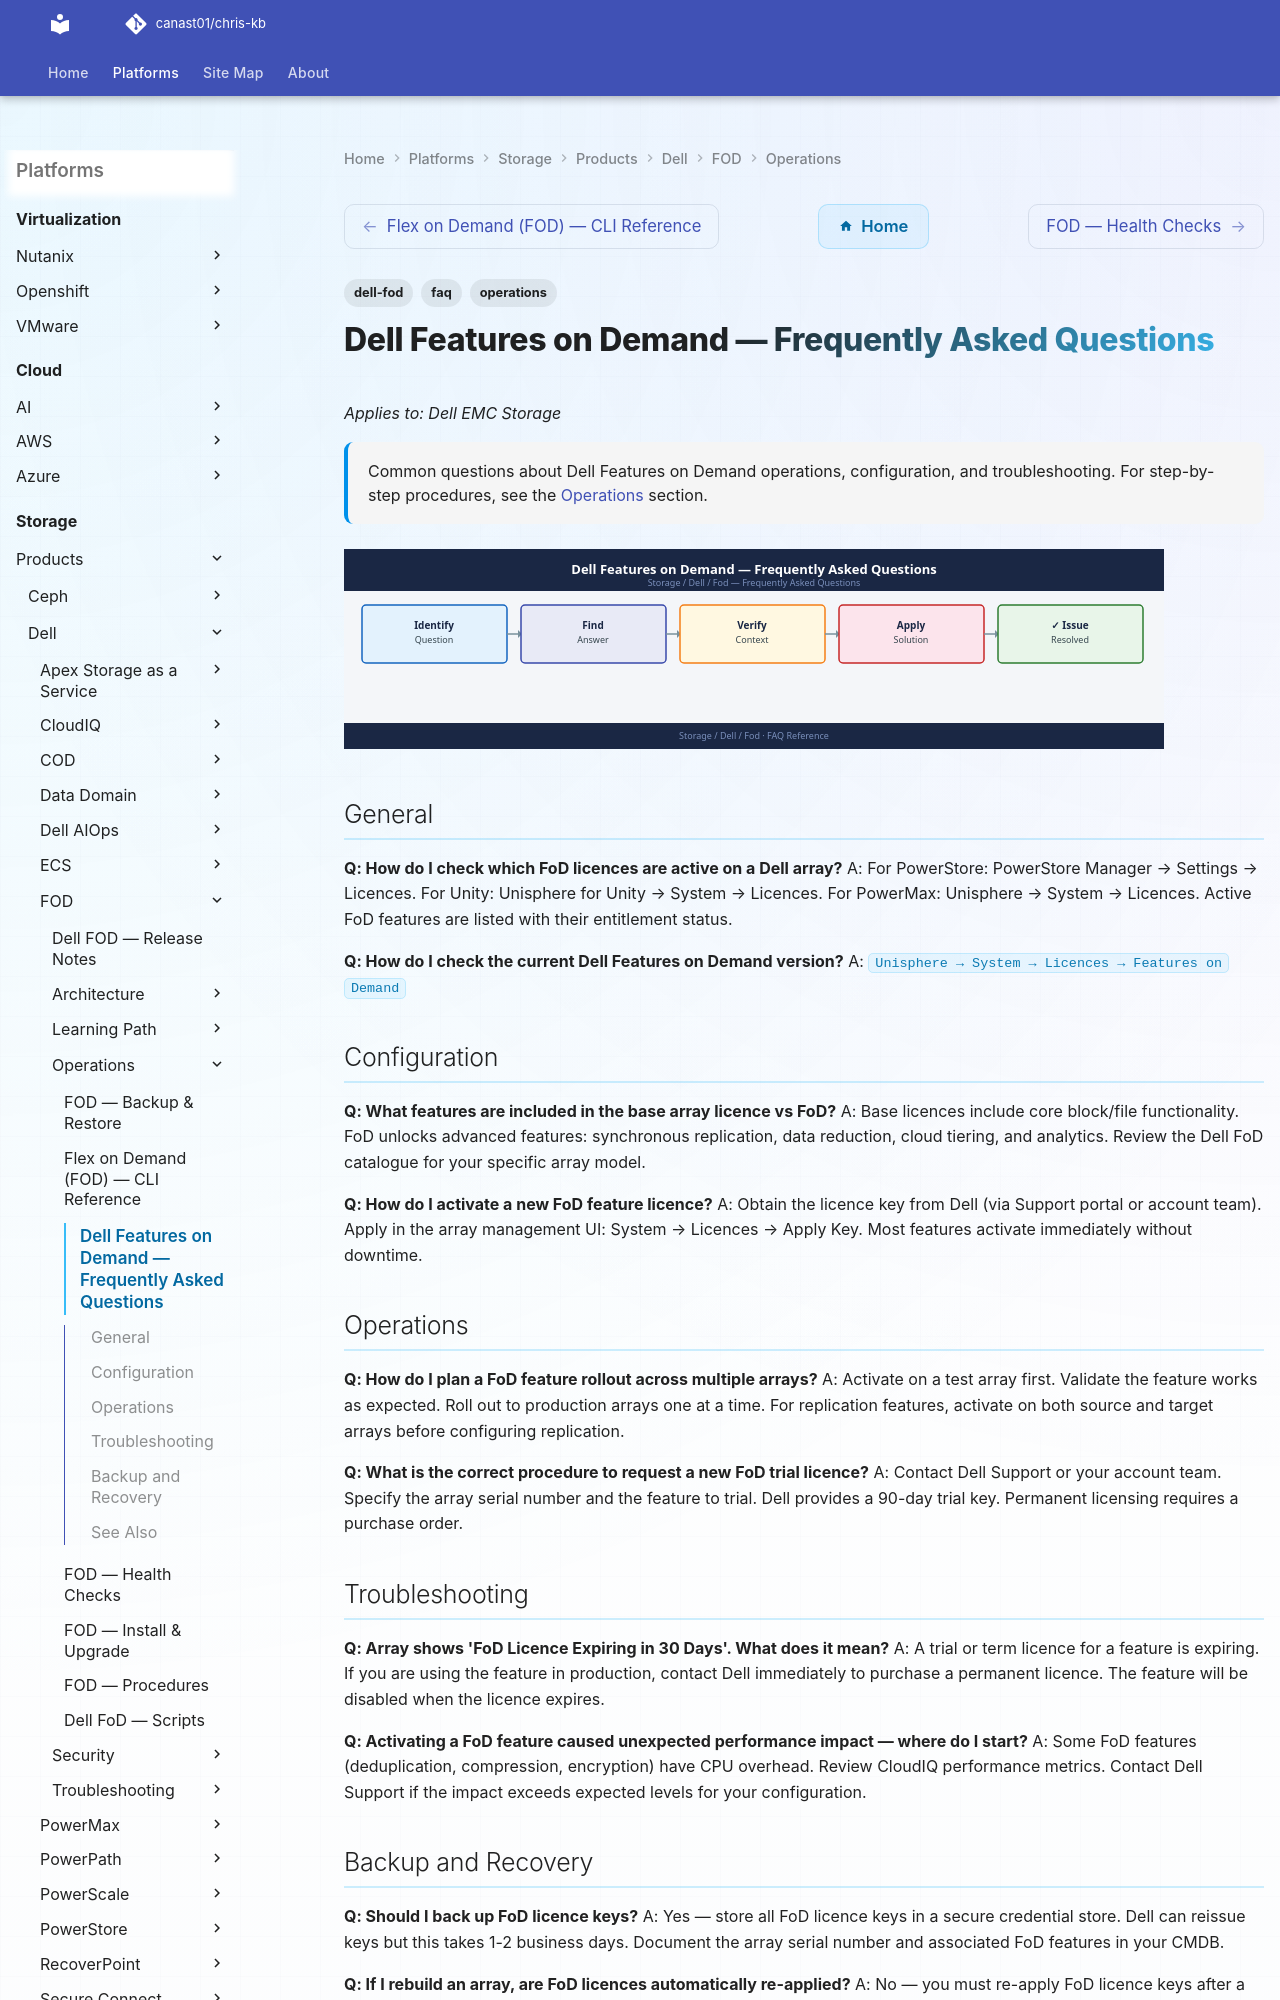

repository: canast01/chris-kb · page: storage/products/dell/fod/operations/faq/index.html · generator: mkdocs

---
tags:
  - dell-fod
  - faq
  - operations
description: "Common questions about Dell Features on Demand operations, configuration, and troubleshooting. For step-by-step procedures, see the Operations section."
---
# Dell Features on Demand — Frequently Asked Questions

*Applies to: Dell EMC Storage*

<div class="kb-summary">
Common questions about Dell Features on Demand operations, configuration, and troubleshooting. For step-by-step procedures, see the <a href="../">Operations</a> section.
</div>
![Dell Features on Demand — Frequently Asked Questions](../../../../../assets/storage-dell-fod-operations-faq.svg)

## General

**Q: How do I check which FoD licences are active on a Dell array?**
A: For PowerStore: PowerStore Manager → Settings → Licences. For Unity: Unisphere for Unity → System → Licences. For PowerMax: Unisphere → System → Licences. Active FoD features are listed with their entitlement status.

**Q: How do I check the current Dell Features on Demand version?**
A: `Unisphere → System → Licences → Features on Demand`
